Run: headless pygame with SDL's dummy video driver; simulated clock (each Clock.tick advances the game by its frame time, no real sleeping); random seed 0; keys injected as events and as key.get_pressed() state; mouse plan: one left click at the window centre at the start of phase 2, then a move to the lower-right quarter at the start of phase 3.
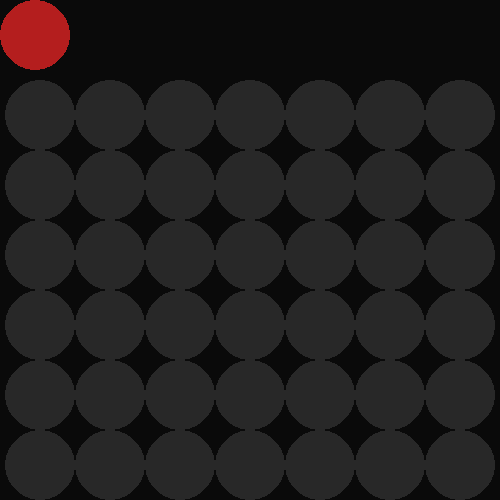
Frame 1 of 4 · flips 1–60 · no input
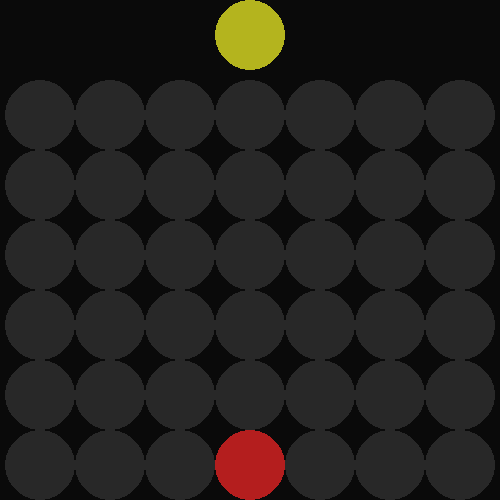
Frame 2 of 4 · flips 61–180 · clicked the window centre · tapped SPACE, RETURN · held RIGHT (→), D
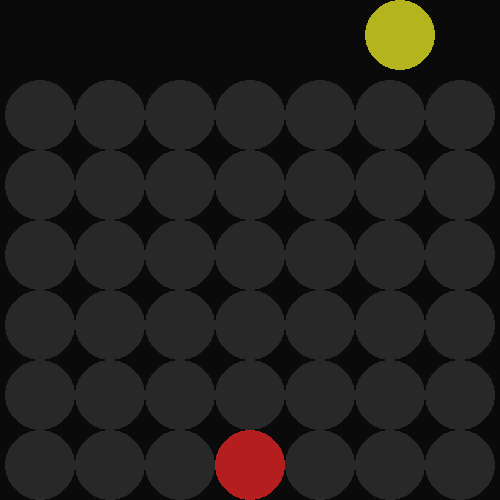
Frame 3 of 4 · flips 181–300 · moved the mouse to the lower-right quarter · held DOWN (↓), S
Frame 4 of 4 · flips 301–420 · held LEFT (←), A, UP (↑), W · screen unchanged from frame 3, image omitted

The pygame program that drew these frames:

import pygame
import sys

# game setup
game = {
    "caption": "Connect Four",
    "width": 500,
    "height": 500,
    "fill": (10, 10, 10)
}

"""
Circle class
both for the input circle and the circles displayed in the grid below
"""


class Circle:
    def __init__(self, cx, cy, r, color, colors=[(180, 30, 30), (180, 180, 30)]):
        self.cx = cx
        self.cy = cy
        self.r = r
        self.color = color
        self.colors = colors

    def draw(self, screen):
        pygame.draw.circle(screen, self.color, (self.cx, self.cy), self.r)

    def set_cx(self, cx):
        self.cx = cx

    def set_cy(self, cy):
        self.cy = cy

    def get_cx(self):
        return self.cx

    def get_color(self):
        return self.color

    def get_colors(self):
        return self.colors

    def toggle_color(self):
        if self.color == self.colors[0]:
            self.color = self.colors[1]
        else:
            self.color = self.colors[0]


"""
Grid class
developed for playing connect four in the terminal
the logic to show the grid with ASCII characters is preserved for debugging
"""


class Grid:
    def __str__(self):
        # ! prefer an odd number
        spaces = 3
        grid = ""
        # pipes
        for row in self.grid:
            grid += "|"
            for cell in row:
                char = " "
                if cell == self.colors[0]:
                    char = "R"
                elif cell == self.colors[1]:
                    char = "Y"
                grid += char.center(spaces, " ") + "|"
            grid += "\n"

        # dashes
        grid += " " + ("-" * spaces + " ") * self.columns

        # nums
        grid += "\n "
        for c in range(self.columns):
            grid += str(c).center(spaces + 1, " ")
        return grid

    def __init__(self, columns, rows, color_default, colors):
        self.columns = columns
        self.rows = rows
        self.color_default = color_default
        self.colors = colors
        self.grid = [[color_default for c in range(
            columns)] for r in range(rows)]

    def get_grid(self):
        grid = []
        for row in range(self.rows):
            for column in range(self.columns):
                cell = {
                    "color": self.grid[row][column],
                    "column": column,
                    "row": row
                }
                grid.append(cell)
        return grid

    def clear(self, keep=""):
        for row in range(self.rows):
            for column in range(self.columns):
                if self.grid[row][column] != keep:
                    self.grid[row][column] = self.color_default

    def matches_four(self, column, row, color):
        # build a string describing the current row + current column + diagonals
        match = ''

        # row
        c_min = max(0, column - 4)
        c_max = min(self.columns, column + 4)

        # diagonals
        c_gap = c_min - column
        north_east = ''
        south_east = ''

        for c in range(c_max - c_min):
            match += str(self.grid[row][c + c_min])

            # diagonals
            if row - c_gap >= 0 and row - c_gap < self.rows:
                north_east += str(self.grid[row - c_gap][c + c_min])
            if row + c_gap >= 0 and row + c_gap < self.rows:
                south_east += str(self.grid[row + c_gap][c + c_min])
            c_gap += 1

        # diagonals/2
        match += ' '
        match += north_east
        match += ' '
        match += south_east
        match += ' '

        # column
        r_min = max(0, row - 4)
        r_max = min(self.rows, row + 4)
        for r in range(r_max - r_min):
            match += str(self.grid[r + r_min][column])
        match += ' '

        # try to find four of the same value in the made up string
        try:
            match.index(str(color) * 4)
        except ValueError:
            return False
        else:
            return True

    def add_to_column(self, column, color):
        grid_transposed = [[self.grid[r][c]
                            for r in range(self.rows)] for c in range(self.columns)]

        try:
            grid_column = list(reversed(grid_transposed[column]))
            index = grid_column.index(self.color_default)
        except (IndexError, ValueError):
            return False
        else:
            row = len(self.grid) - 1 - index
            self.grid[row][column] = color
            return (column, row)


def run_game():
    pygame.init()
    pygame.display.set_caption(game["caption"])
    screen = pygame.display.set_mode((game["width"], game["height"]))

    # grid setup
    columns = 7
    rows = 6

    # r to fit the desired number of rows and columns
    rx = int(game["width"] / (columns * 2))
    ry = int(game["height"] / ((rows + 1) * 2))
    r = min(rx, ry)

    grid_width = columns * (r * 2)
    grid_height = rows * (r * 2)
    offset_x = int((game["width"] - grid_width) / 2)
    offset_y = int((game["height"] - (r * 2) - grid_height))

    # colors
    colors = [(180, 30, 30), (180, 180, 30)]

    # circle hovering on the grid
    circle = Circle(r, r, r, colors[0], colors)

    # grid
    color_default = (40, 40, 40)
    grid = Grid(columns, rows, color_default, colors)

    game_over = False

    while True:
        # key binding
        for event in pygame.event.get():
            if event.type == pygame.QUIT:
                sys.exit()
            if event.type == pygame.KEYDOWN:
                if event.key == pygame.K_ESCAPE or event.key == pygame.K_q:
                    sys.exit()
            if event.type == pygame.MOUSEMOTION:
                cx = pygame.mouse.get_pos()[0]
                if cx > r and cx < game["width"] - r:
                    circle.set_cx(cx)

            if event.type == pygame.MOUSEBUTTONDOWN:
                if game_over:
                    grid.clear()
                    circle.toggle_color()
                    game_over = False
                else:
                    cx = circle.get_cx()
                    if cx > offset_x and cx < game["width"] - offset_x:
                        column = (cx - offset_x) // (r * 2)
                        color = circle.get_color()
                        cell = grid.add_to_column(column, color)
                        if cell:
                            column, row = cell
                            if grid.matches_four(column, row, color):
                                # debugging
                                print(grid)
                                grid.clear(keep=color)
                                game_over = True
                            else:
                                circle.toggle_color()

        # draw
        screen.fill(game["fill"])
        circle.draw(screen)

        for cell in grid.get_grid():
            color = cell["color"]
            cx = cell["column"] * (r * 2) + r + offset_x
            cy = (cell["row"] + 1) * (r * 2) + r + offset_y

            pygame.draw.circle(screen, color, (cx, cy), r)

        # update
        pygame.display.update()


run_game()
